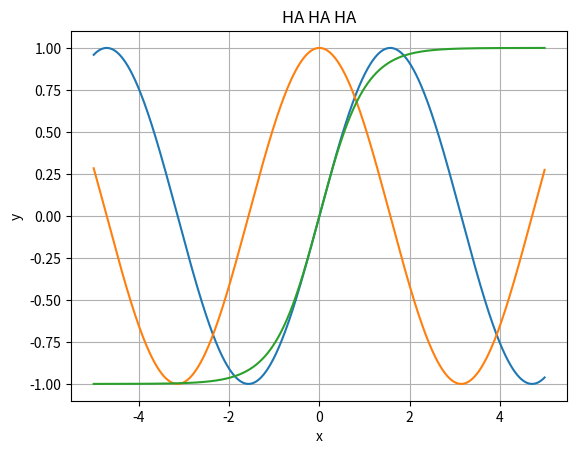

Here is the Python script that generated this plot:
import numpy as np
import matplotlib.pyplot as plt

x1 = np.arange(-5, 5, 0.01)

y1 = np.sin(x1)
y2 = np.cos(x1)
y3 = np.tanh(x1)

plt.plot(x1, y1, x1, y2, x1, y3)
plt.grid()
plt.xlabel("x")
plt.ylabel("y")
plt.title("HA HA HA")
plt.show()
